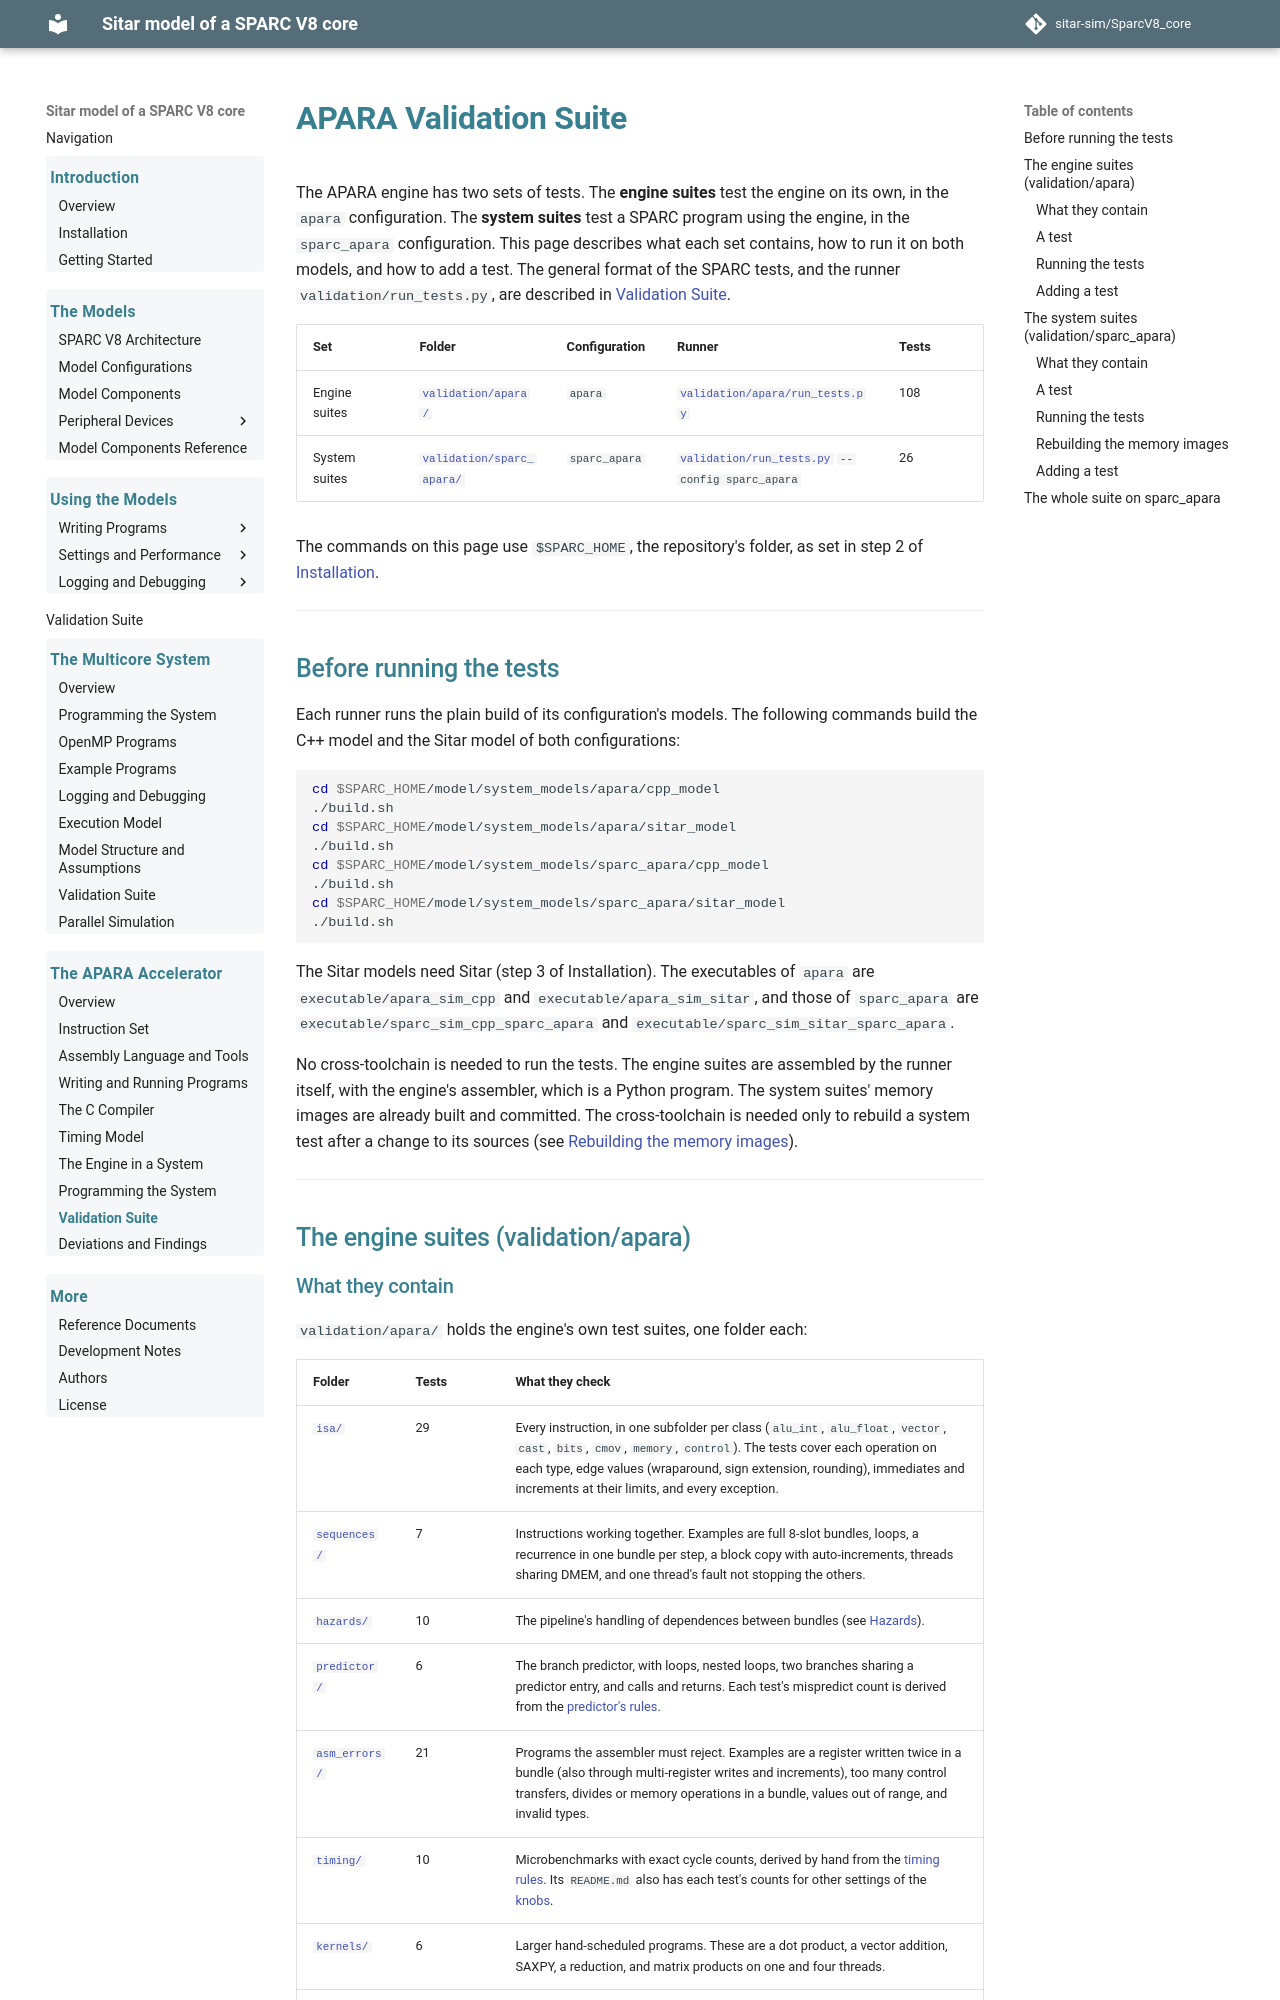

repository: sitar-sim/SparcV8_core · page: apara/validation.html · generator: mkdocs

# APARA Validation Suite

The APARA engine has two sets of tests. The **engine suites** test the
engine on its own, in the `apara` configuration. The **system suites**
test a SPARC program using the engine, in the `sparc_apara`
configuration. This page describes what each set contains, how to run
it on both models, and how to add a test. The general format of the
SPARC tests, and the runner `validation/run_tests.py`, are described in
[Validation Suite](../validation_suite.md).

| Set | Folder | Configuration | Runner | Tests |
|---|---|---|---|---|
| Engine suites | [`validation/apara/`](https://github.com/sitar-sim/SparcV8_core/tree/main/validation/apara/) | `apara` | [`validation/apara/run_tests.py`](https://github.com/sitar-sim/SparcV8_core/blob/main/validation/apara/run_tests.py) | 108 |
| System suites | [`validation/sparc_apara/`](https://github.com/sitar-sim/SparcV8_core/tree/main/validation/sparc_apara/) | `sparc_apara` | [`validation/run_tests.py`](https://github.com/sitar-sim/SparcV8_core/blob/main/validation/run_tests.py) `--config sparc_apara` | 26 |

The commands on this page use `$SPARC_HOME`, the repository's folder,
as set in step 2 of [Installation](../installation.md).

---

## Before running the tests

Each runner runs the plain build of its configuration's models. The
following commands build the C++ model and the Sitar model of both
configurations:

```sh
cd $SPARC_HOME/model/system_models/apara/cpp_model
./build.sh
cd $SPARC_HOME/model/system_models/apara/sitar_model
./build.sh
cd $SPARC_HOME/model/system_models/sparc_apara/cpp_model
./build.sh
cd $SPARC_HOME/model/system_models/sparc_apara/sitar_model
./build.sh
```

The Sitar models need Sitar (step 3 of Installation). The executables of
`apara` are `executable/apara_sim_cpp` and `executable/apara_sim_sitar`,
and those of `sparc_apara` are `executable/sparc_sim_cpp_sparc_apara`
and `executable/sparc_sim_sitar_sparc_apara`.

No cross-toolchain is needed to run the tests. The engine suites are
assembled by the runner itself, with the engine's assembler, which is a
Python program. The system suites' memory images are already built and
committed. The cross-toolchain is needed only to rebuild a system test
after a change to its sources (see [Rebuilding the memory
images](#rebuilding-the-memory-images)).

---

## The engine suites (validation/apara)
